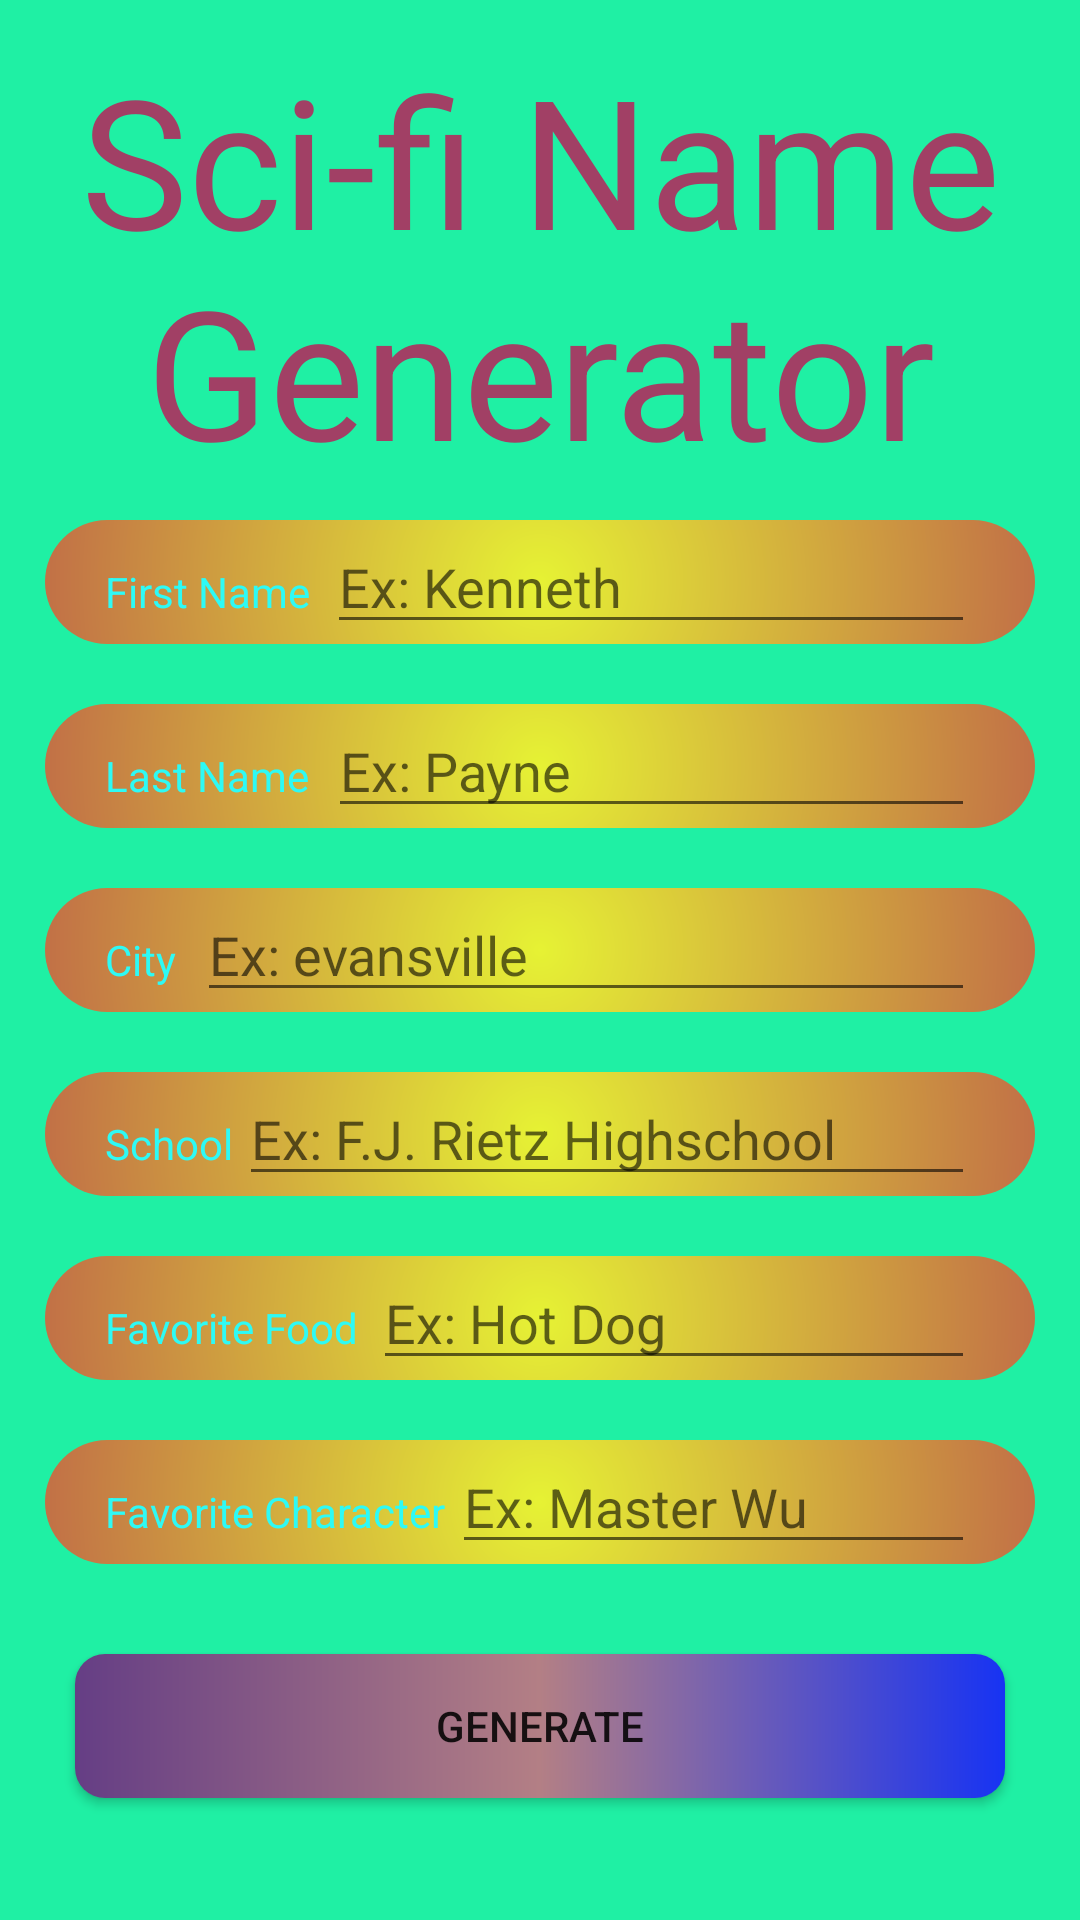

Android layout source for this screen:
<!-- AndroidManifest.xml: application theme Theme.ShowcaseApp -->
<!-- res/layout/fragment_scifinamegen.xml -->
<?xml version="1.0" encoding="utf-8"?>
<LinearLayout xmlns:android="http://schemas.android.com/apk/res/android"
    xmlns:app="http://schemas.android.com/apk/res-auto"
    xmlns:tools="http://schemas.android.com/tools"
    android:layout_width="match_parent"
    android:layout_height="match_parent"
    android:orientation="vertical"
    android:padding="5dp"
    android:background="#1ff0a4"
    tools:context=".ui.home.HomeFragment">

    <TextView
        style="@style/TitleTXTStyle"
        android:id="@+id/text_home"
        android:text="Sci-fi Name Generator"/>

    <LinearLayout
        android:layout_width="match_parent"
        android:layout_height="wrap_content"
        android:background="@drawable/layout_background"
        android:orientation="horizontal"
        android:layout_margin="10dp">

        <TextView
            android:layout_width="wrap_content"
            android:layout_height="wrap_content"
            android:layout_weight="1"
            android:text="First Name"
            android:layout_marginLeft="20dp"
            android:textColor="#2efaf5"/>

        <EditText
            android:id="@+id/FirstTXT"
            android:layout_width="wrap_content"
            android:layout_height="wrap_content"
            android:layout_weight="20"
            android:layout_marginRight="20dp"
            android:hint="Ex: Kenneth"/>

    </LinearLayout>

    <LinearLayout
        android:layout_width="match_parent"
        android:layout_height="wrap_content"
        android:background="@drawable/layout_background"
        android:orientation="horizontal"
        android:layout_margin="10dp">

        <TextView
            android:layout_width="wrap_content"
            android:layout_height="wrap_content"
            android:layout_weight="1"
            android:text="Last Name"
            android:layout_marginLeft="20dp"
            android:textColor="#2efaf5"/>

        <EditText
            android:id="@+id/LastTXT"
            android:layout_width="wrap_content"
            android:layout_height="wrap_content"
            android:layout_weight="20"
            android:layout_marginRight="20dp"
            android:hint="Ex: Payne"/>

    </LinearLayout>

    <LinearLayout
        android:layout_width="match_parent"
        android:layout_height="wrap_content"
        android:background="@drawable/layout_background"
        android:orientation="horizontal"
        android:layout_margin="10dp">

        <TextView
            android:layout_width="wrap_content"
            android:layout_height="wrap_content"
            android:layout_weight="1"
            android:text="City"
            android:layout_marginLeft="20dp"
            android:textColor="#2efaf5"/>

        <EditText
            android:id="@+id/CityTXT"
            android:layout_width="wrap_content"
            android:layout_height="wrap_content"
            android:layout_weight="20"
            android:layout_marginRight="20dp"
            android:hint="Ex: evansville"/>

    </LinearLayout>

    <LinearLayout
        android:layout_width="match_parent"
        android:layout_height="wrap_content"
        android:background="@drawable/layout_background"
        android:orientation="horizontal"
        android:layout_margin="10dp">

        <TextView
            android:layout_width="wrap_content"
            android:layout_height="wrap_content"
            android:layout_weight="1"
            android:text="School"
            android:layout_marginLeft="20dp"
            android:textColor="#2efaf5"/>

        <EditText
            android:id="@+id/SchoolTXT"
            android:layout_width="wrap_content"
            android:layout_height="wrap_content"
            android:layout_weight="20"
            android:layout_marginRight="20dp"
            android:hint="Ex: F.J. Rietz Highschool"/>

    </LinearLayout>

    <LinearLayout
        android:layout_width="match_parent"
        android:layout_height="wrap_content"
        android:background="@drawable/layout_background"
        android:orientation="horizontal"
        android:layout_margin="10dp">

        <TextView
            android:layout_width="wrap_content"
            android:layout_height="wrap_content"
            android:layout_weight="1"
            android:text="Favorite Food"
            android:layout_marginLeft="20dp"
            android:textColor="#2efaf5"/>

        <EditText
            android:id="@+id/FoodTXT"
            android:layout_width="wrap_content"
            android:layout_height="wrap_content"
            android:layout_weight="20"
            android:layout_marginRight="20dp"
            android:hint="Ex: Hot Dog"/>

    </LinearLayout>

    <LinearLayout
        android:layout_width="match_parent"
        android:layout_height="wrap_content"
        android:background="@drawable/layout_background"
        android:orientation="horizontal"
        android:layout_margin="10dp">

        <TextView
            android:layout_width="wrap_content"
            android:layout_height="wrap_content"
            android:layout_weight="1"
            android:text="Favorite Character"
            android:layout_marginLeft="20dp"
            android:textColor="#2efaf5"/>

        <EditText
            android:id="@+id/CharTXT"
            android:layout_width="wrap_content"
            android:layout_height="wrap_content"
            android:layout_weight="20"
            android:layout_marginRight="20dp"
            android:hint="Ex: Master Wu"/>

    </LinearLayout>

    <Button
        android:id="@+id/generateBTN"
        android:layout_width="match_parent"
        android:layout_height="wrap_content"
        android:text="Generate"
        android:layout_margin="20dp"
        android:background="@drawable/new_game_btn"
        app:backgroundTint="@null"/>

    <TextView
        android:id="@+id/generatedTXT"
        android:layout_width="match_parent"
        android:layout_height="wrap_content"
        android:textColor="#b53fd8"
        android:textSize="20sp"
        android:textAlignment="center"
        android:layout_margin="10dp"/>

</LinearLayout>
<!-- resources referenced by this layout -->
<resources>
  <!-- drawable layout_background (drawable) -->
  <?xml version="1.0" encoding="utf-8"?>
  <shape xmlns:android="http://schemas.android.com/apk/res/android">
      <gradient android:startColor="#e6f234" android:endColor="#af2e50" android:type="radial" android:gradientRadius="250dp"/>
      <corners android:radius="100dp"/>
  </shape>
  <!-- drawable new_game_btn (drawable) -->
  <?xml version="1.0" encoding="utf-8"?>
  <shape xmlns:android="http://schemas.android.com/apk/res/android">
      <corners android:radius="10dp"/>
      <gradient android:centerColor="#b37f85" android:endColor="#1733f3" android:startColor="#653e85"/>
  </shape>
  <style name="TitleTXTStyle">
          <item name="android:layout_width">match_parent</item>
          <item name="android:layout_height">wrap_content</item>
          <item name="android:layout_marginStart">8dp</item>
          <item name="android:layout_marginTop">8dp</item>
          <item name="android:layout_marginEnd">8dp</item>
          <item name="android:textAlignment">center</item>
          <item name="android:textColor">#a14065</item>
          <item name="android:textSize">60sp</item>
      </style>
  <style name="Theme.ShowcaseApp" parent="Theme.MaterialComponents.DayNight.DarkActionBar">
          
          <item name="colorPrimary">@color/purple_500</item>
          <item name="colorPrimaryVariant">@color/purple_700</item>
          <item name="colorOnPrimary">@color/white</item>
          
          <item name="colorSecondary">@color/teal_200</item>
          <item name="colorSecondaryVariant">@color/teal_700</item>
          <item name="colorOnSecondary">@color/black</item>
          
          <item name="android:statusBarColor">?attr/colorPrimaryVariant</item>
          
      </style>
  <!-- not gathered from this repository: default colours our renderer supplied (Android Studio template values) -->
  <color name="purple_500">#FF6200EE</color>
  <color name="purple_700">#FF3700B3</color>
  <color name="teal_200">#FF03DAC5</color>
  <color name="teal_700">#FF018786</color>
  <color name="black">#FF000000</color>
  <color name="white">#FFFFFFFF</color>
</resources>
